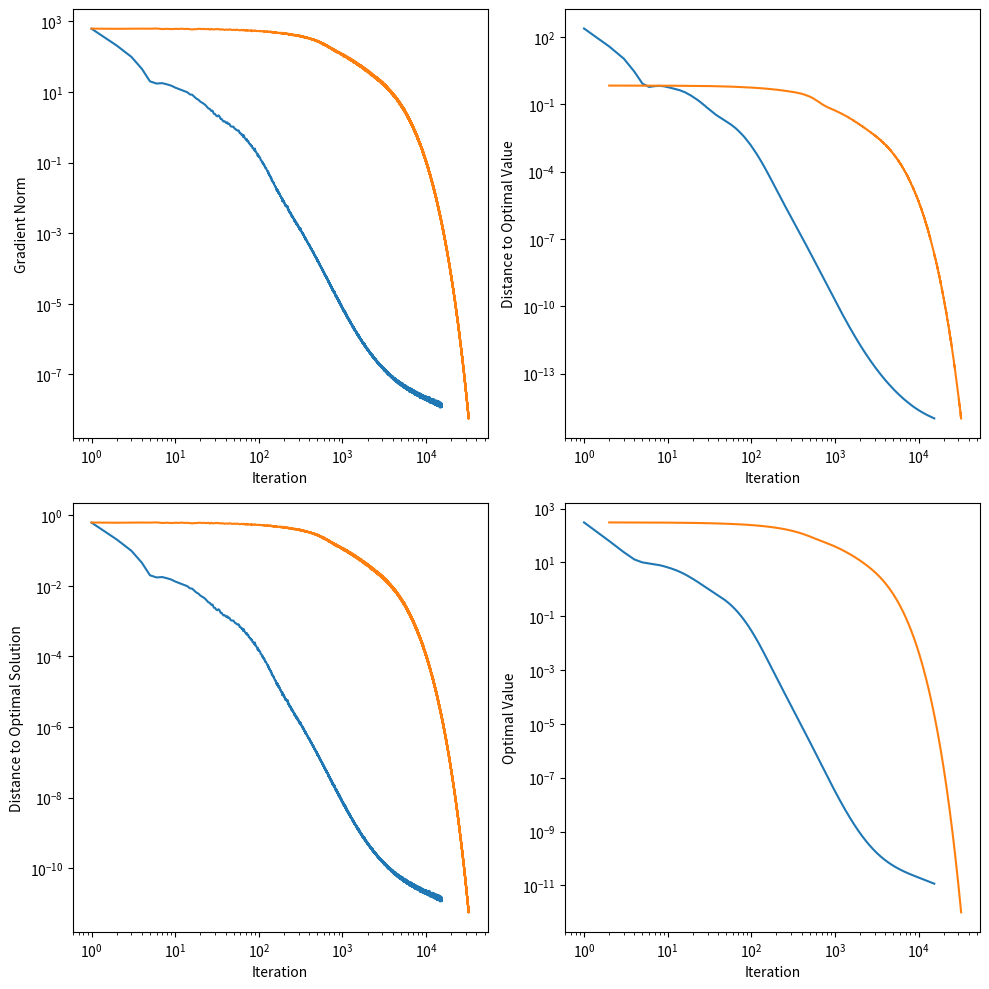

Here is the Python script that generated this plot:
import numpy as np
import matplotlib.pyplot as plt
import time
# 设置随机种子以确保结果可复现
# np.random.seed(0)

# 目标函数
def objective_function(x):
    x1, x2, x3 = x
    f = x1**4 - 6*x1**3*x2 + 2*x1**3*x3 + 6*x1**2*x3**2 + 9*x1**2*x2**2 - 6*x1**2*x2*x3 - 14*x1*x2*x3**2 + 4*x1*x3**3 + 5*x3**4 - 7*x2**2*x3**2 + 16*x2**4
    return f

# 目标函数的梯度
def gradient_function(x):
    x1, x2, x3 = x
    grad1 = 4*x1**3 - 18*x1**2*x2 + 6*x1**2*x3 + 12*x1*x3**2 + 18*x1*x2**2 - 12*x1*x2*x3 - 14*x2*x3**2 + 4*x3**3 
    grad2 = - 6*x1**3 + 18*x1**2*x2 - 6*x1**2*x3 - 14*x1*x3**2 - 14*x2*x3**2 + 64*x2**3
    grad3 = 2*x1**3 + 12*x1**2*x3 - 6*x1**2*x2 - 28*x1*x2*x3 + 12*x1*x3**2 + 20*x3**3 - 14*x2**2*x3
    return np.array([grad1, grad2, grad3])

# 梯度差分
def difference_gradient(func, xk):
    grad = []
    for i in range(len(xk)):
        x = xk.copy()
        x[i] = np.random.normal(x[i], 0.01*abs(x[i]))
        epsilon = x[i] - xk[i]
        gradient_estimate = (func(x) - func(xk)) / (x[i] - xk[i])
        grad.append(gradient_estimate)
    return np.array(grad)

# 随机梯度下降算法（加速）
def sgd_with_agd(xk, learning_rate, iterations = 100000, tol = 1e-15):
    yk = xk.copy()
    gradient_norms = []
    distances_to_optimal_value = []
    distances_to_optimal_solution = []
    optimal_value = []
    optimal_solution = []
    for k in range(iterations):
        current_value = objective_function(xk)
        grad = difference_gradient(objective_function, xk)
        ykk = xk - learning_rate * grad
        xk  = ykk + k/(k+3)*(ykk - yk)
        yk  = ykk
        next_value = objective_function(xk)
        # process
        gradient_norms.append(np.linalg.norm(grad))
        distances_to_optimal_value.append(abs(current_value - next_value))
        optimal_value.append(current_value)
        distances_to_optimal_solution.append(np.linalg.norm(learning_rate * grad))
        optimal_solution.append(xk)
        # 判断误差 
        if k % 10000 == 0:
            print('第', k+1, '步:  \n f(x): ', next_value)
        while abs(current_value - next_value) < tol:
            print('第', k+1, '步: \n x: ', xk, '\n f(x): ', next_value)
            return gradient_norms, distances_to_optimal_value, distances_to_optimal_solution, optimal_value, optimal_solution
    print('第', k+1, '步: \n x: ', xk, '\n f(x): ', next_value)
    return gradient_norms, distances_to_optimal_value, distances_to_optimal_solution, optimal_value, optimal_solution

def adam_optimizer(xk, learning_rate, beta1=0.9, beta2=0.999, epsilon=1e-8, iterations = 100000, tol = 1e-15):
    m = np.zeros_like(xk)
    v = np.zeros_like(xk)
    current_value = np.inf
    gradient_norms = []
    distances_to_optimal_value = []
    distances_to_optimal_solution = []
    optimal_value = []
    optimal_solution = []
    for k in range(1, iterations):
        grad = difference_gradient(objective_function, xk)
        m = beta1 * m + (1 - beta1) * grad
        v = beta2 * v + (1 - beta2) * np.square(grad)
        m_hat = m / (1 - beta1**k)
        v_hat = v / (1 - beta2**k)
        xk = xk - learning_rate * m_hat / (np.sqrt(v_hat) + epsilon)
        next_value = objective_function(xk)
        # process
        gradient_norms.append(np.linalg.norm(grad))
        distances_to_optimal_value.append(abs(current_value - next_value))
        optimal_value.append(current_value)
        distances_to_optimal_solution.append(np.linalg.norm(learning_rate * grad))
        optimal_solution.append(xk)
        # 判断误差 
        if k % 10000 == 0:
            print('第', k+1, '步:  \n f(x): ', next_value)
        while abs(current_value - next_value) < tol:
            print('第', k+1, '步: \n x: ', xk, '\n f(x): ', next_value)
            return gradient_norms, distances_to_optimal_value, distances_to_optimal_solution, optimal_value, optimal_solution
        current_value = next_value
    print('第', k+1, '步: \n x: ', xk, '\n f(x): ', next_value)
    return gradient_norms, distances_to_optimal_value, distances_to_optimal_solution, optimal_value, optimal_solution


if __name__ == "__main__":
    n = 3
    learning_rate = 0.001 
    xk0 = np.random.rand(n)*5
    print(xk0)

    # SGD
    print("--------------------SGD--------------------")
    start = time.time()
    SGDwithAGD_solution = sgd_with_agd(xk0, learning_rate)
    print('time:',time.time()-start)

    # Adam
    print("--------------------Adam-------------------")
    start = time.time()
    Adam_solution = adam_optimizer(xk0, learning_rate)
    print('time:',time.time()-start)

    # 绘制收敛效果
    gradient_norms1, distances_to_optimal_value1, distances_to_optimal_solution1, optimal_value1, optimal_solution1 = SGDwithAGD_solution
    gradient_norms2, distances_to_optimal_value2, distances_to_optimal_solution2, optimal_value2, optimal_solution2 = Adam_solution
    
    fig, axes = plt.subplots(2,2, figsize=(10, 10))

    axes[0,0].loglog(range(1, len(gradient_norms1)+1), gradient_norms1)
    axes[0,0].loglog(range(1, len(gradient_norms2)+1), gradient_norms2)
    axes[0,0].set_xlabel('Iteration')
    axes[0,0].set_ylabel('Gradient Norm')

    axes[0,1].loglog(range(1, len(distances_to_optimal_value1)+1), distances_to_optimal_value1)
    axes[0,1].loglog(range(1, len(distances_to_optimal_value2)+1), distances_to_optimal_value2)
    axes[0,1].set_xlabel('Iteration')
    axes[0,1].set_ylabel('Distance to Optimal Value')

    axes[1,0].loglog(range(1, len(distances_to_optimal_solution1)+1), distances_to_optimal_solution1)
    axes[1,0].loglog(range(1, len(distances_to_optimal_solution2)+1), distances_to_optimal_solution2)
    axes[1,0].set_xlabel('Iteration')
    axes[1,0].set_ylabel('Distance to Optimal Solution')

    axes[1,1].loglog(range(1, len(optimal_value1)+1), optimal_value1)
    axes[1,1].loglog(range(1, len(optimal_value2)+1), optimal_value2)
    axes[1,1].set_xlabel('Iteration')
    axes[1,1].set_ylabel('Optimal Value')

    plt.tight_layout()
    plt.show()